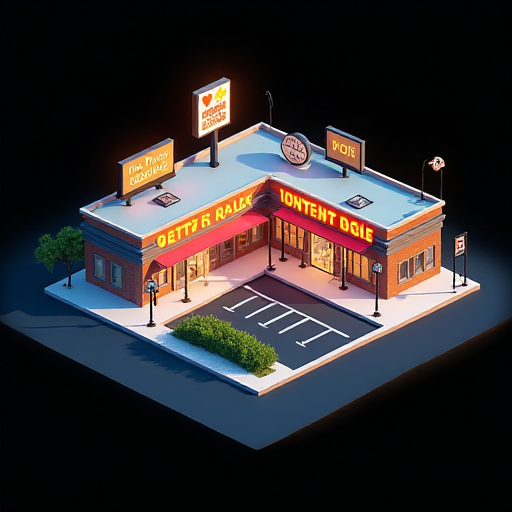
Generation parameters embedded in this image by AUTOMATIC1111 Stable Diffusion web UI or a fork of it (Forge, ...) (PNG 'parameters' text chunk):
Long strip mall, in the style of a detailed 3D realistic cartoon isometric city sim, no background or shadows around the tile, omnidirectional lighting, fitting completely in frame, plain black background
Steps: 20, Sampler: Euler, Schedule type: Simple, CFG scale: 1, Distilled CFG Scale: 3.5, Seed: 3504503135, Size: 512x512, Model hash: c161224931, Model: flux1-dev-bnb-nf4, Version: f2.0.1v1.10.1-previous-515-gae9380bd